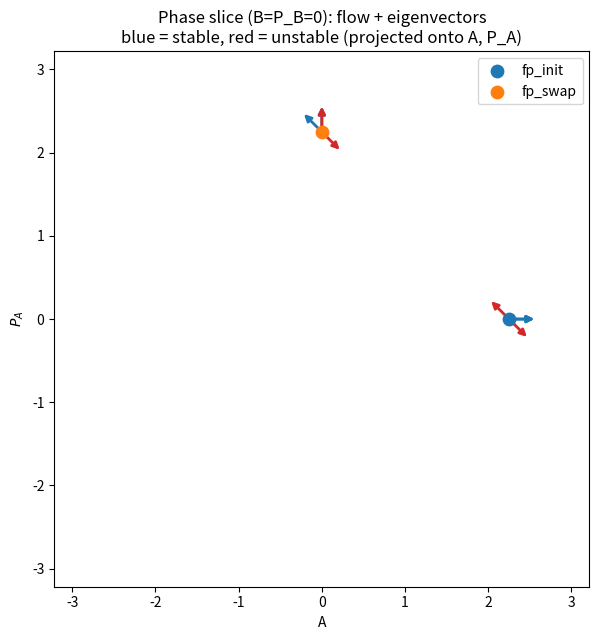
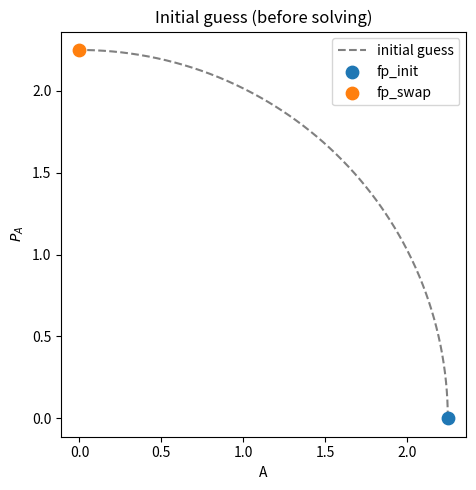
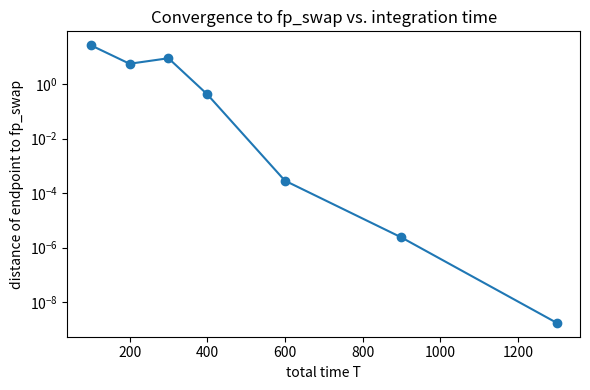
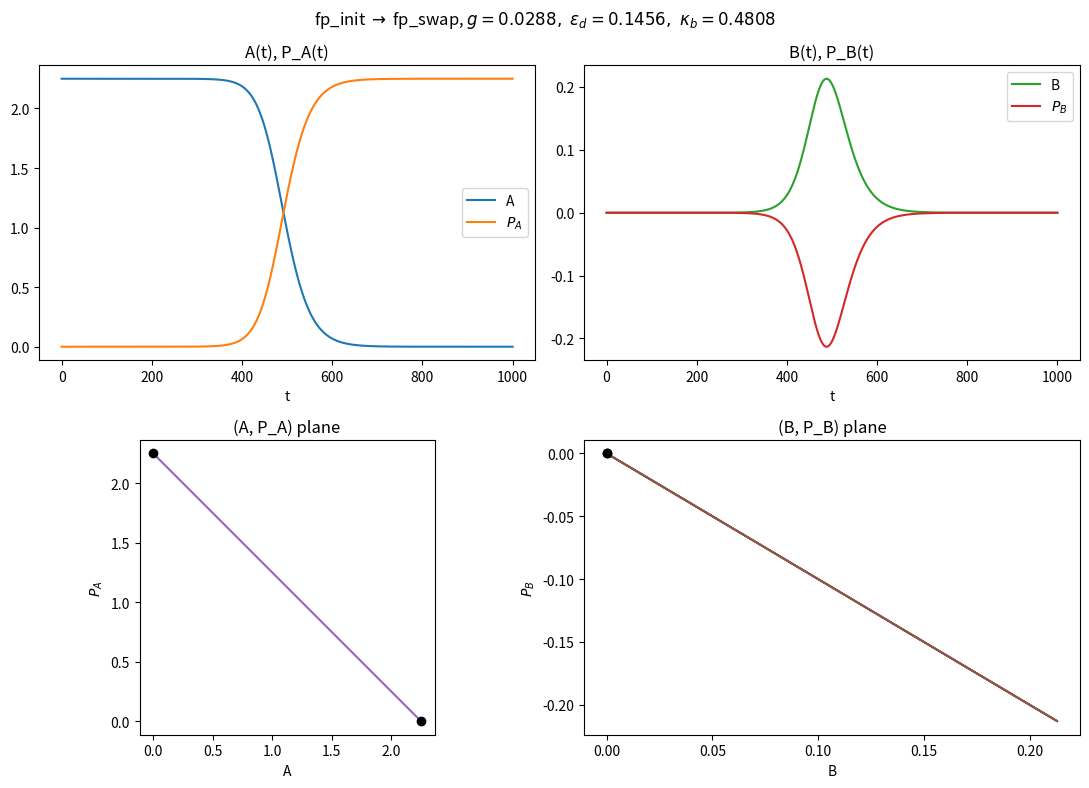
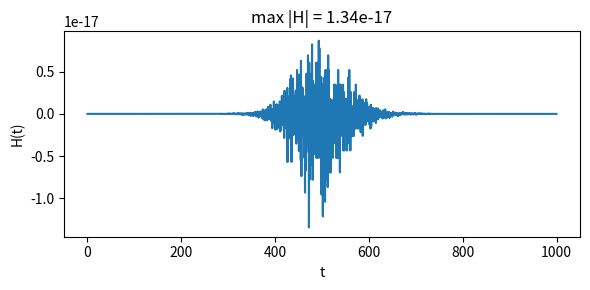

The matplotlib source for these figures, in order:
import numpy as np
from scipy.special import jv
from scipy.integrate import solve_bvp
import matplotlib.pyplot as plt


hbar = 1
e = 1
phi_quantum = 1 / 2

#### Characterization of the circuit ####
w_a = 25.338776456203686
w_b = 2 * w_a

phi_a = 0.11
phi_b = 0.204
E_J = 37.12 * 2 * np.pi

# Environment
kappa_b = 5 / 10.4  # 1/ns, from Leon's paper
eps_p = 0.05
g = np.sin(eps_p) * E_J * phi_a**2 * phi_b       # (Leon's paper)
g2 = jv(1, eps_p) * E_J * phi_a**2 * phi_b        # (Leon's paper)
eps_d = 10.12 * g2

sqrt2 = np.sqrt(2)

# --- Classical (P_A = P_B = 0) fixed points of the two-mode system ---
A0 = np.sqrt(eps_d / g)
fp_init = np.array([A0, 0.0, 0.0, 0.0])            # pointer state 1
fp_fin = np.array([-A0, 0.0, 0.0, 0.0])            # pointer state 2
fp_saddle = np.array([0.0, -sqrt2 * eps_d / kappa_b, 0.0, 0.0])   # classical barrier top

# --- Momentum-space counterpart of fp_init: same "radius" A0^2 = A^2 + P_A^2, but living
#     entirely in the (P_A, P_B) plane instead of the (A, B) plane. This is also an exact
#     fixed point of the full nonlinear system (checked below). ---
fp_swap = np.array([0.0, 0.0, A0, 0.0])
fp_swap_neg = np.array([0.0, 0.0, -A0, 0.0])

print(f"g       = {g:.6f}")
print(f"g2      = {g2:.6f}")
print(f"eps_d   = {eps_d:.6f}")
print(f"kappa_b = {kappa_b:.6f}")
print()
print(f"fp_init    = {fp_init}")
print(f"fp_fin     = {fp_fin}")
print(f"fp_saddle  = {fp_saddle}")
print(f"fp_swap    = {fp_swap}")


def vf(y, g, eps_d, kappa_b):
    """Equations of motion dy/dt for y = (A, B, P_A, P_B)."""
    A, B, PA, PB = y
    dA  = -sqrt2 * g * (A * B - PA * PB)
    dB  = -eps_d / sqrt2 + g * (A**2 + PA**2) / sqrt2 - kappa_b * (B / 2 + PB)
    dPA = -sqrt2 * g * (A * PB - PA * B)
    dPB =  sqrt2 * g * A * PA + kappa_b * PB / 2
    return np.array([dA, dB, dPA, dPB])


def jac(y, g, kappa_b):
    """Analytic Jacobian d(vf)/dy, evaluated at a single point y."""
    A, B, PA, PB = y
    c = sqrt2 * g
    return np.array([
        [-c * B,      -c * A,     c * PB,  c * PA],
        [ c * A, -kappa_b / 2,    c * PA, -kappa_b],
        [-c * PB,     c * PA,     c * B,  -c * A],
        [ c * PA,          0,     c * A,  kappa_b / 2],
    ])


def fun_jac(t, y, g, kappa_b):
    """Vectorized Jacobian for solve_bvp: shape (4, 4, n_points)."""
    A, B, PA, PB = y
    c = sqrt2 * g
    m = y.shape[1]
    zeros, ones = np.zeros(m), np.ones(m)
    return np.array([
        [-c * B,          -c * A,        c * PB,   c * PA],
        [ c * A,  -kappa_b / 2 * ones,   c * PA,  -kappa_b * ones],
        [-c * PB,          c * PA,       c * B,   -c * A],
        [ c * PA,          zeros,        c * A,    kappa_b / 2 * ones],
    ])


def H_of(y, g, eps_d, kappa_b):
    """Conserved Hamiltonian of the doubled system (should be ~0 on any trajectory
    connecting two fixed points that both have H = 0)."""
    A, B, PA, PB = y
    return (-sqrt2 * g * A * B * PA
            + (g * A**2 / sqrt2 - eps_d / sqrt2 - kappa_b * B / 2) * PB
            - kappa_b * PB**2 / 2
            + g * PA**2 * PB / sqrt2)


# sanity check: fp_init, fp_fin, fp_saddle, fp_swap should all be genuine fixed points
for name, fp in [('fp_init', fp_init), ('fp_fin', fp_fin),
                  ('fp_saddle', fp_saddle), ('fp_swap', fp_swap)]:
    print(f"vf({name:10s}) = {vf(fp, g, eps_d, kappa_b)}")


def eig_info(fp, tol=1e-8):
    """Eigen-decomposition of the linearization at fp.

    Returns eigenvalues w, right eigenvectors V (columns), and index lists for the
    stable / unstable subspaces.
    """
    J = jac(np.asarray(fp, dtype=float), g, kappa_b)
    w, V = np.linalg.eig(J)
    s_idx = [i for i in range(4) if w[i].real < -tol]
    u_idx = [i for i in range(4) if w[i].real > tol]
    return w, V, s_idx, u_idx


def stable_unstable_rows(fp, tol=1e-8):
    """Left-eigenvector rows (dual basis) spanning the stable / unstable subspaces.

    Ws @ (y - fp) == 0  <=>  y - fp has no component along the stable eigenvectors
                              (i.e. y sits on the *unstable* manifold, to linear order).
    Wu @ (y - fp) == 0  <=>  y - fp has no component along the unstable eigenvectors
                              (i.e. y sits on the *stable* manifold, to linear order).
    """
    w, V, s_idx, u_idx = eig_info(fp, tol)
    Vinv = np.linalg.inv(V)
    return Vinv[s_idx].real, Vinv[u_idx].real, w, V


def print_eig_table(name, fp):
    w, V, s_idx, u_idx = eig_info(fp)
    print(f"--- {name} = {np.round(fp, 4)} ---")
    for i in range(4):
        kind = 'stable  ' if i in s_idx else ('unstable' if i in u_idx else 'center? ')
        vec = np.round(V[:, i].real, 3)
        print(f"  lambda = {w[i].real:+.5f}  [{kind}]   eigvec (A,B,PA,PB) = {vec}")
    print()

for name, fp in [('fp_init', fp_init), ('fp_swap', fp_swap),
                  ('fp_fin', fp_fin), ('fp_saddle', fp_saddle)]:
    print_eig_table(name, fp)


fig, ax = plt.subplots(figsize=(6.5, 6.5))

# quiver of the (A, P_A) slice at B = P_B = 0
lim = 1.3 * A0
grid = np.linspace(-lim, lim, 25)
AA, PPA = np.meshgrid(grid, grid)
dA = np.zeros_like(AA)
dPA = np.zeros_like(AA)
for i in range(AA.shape[0]):
    for j in range(AA.shape[1]):
        d = vf([AA[i, j], 0.0, PPA[i, j], 0.0], g, eps_d, kappa_b)
        dA[i, j], dPA[i, j] = d[0], d[2]
speed = np.hypot(dA, dPA)
ax.quiver(AA, PPA, dA / speed, dPA / speed, speed, cmap='Greys', pivot='mid', alpha=0.6)

for name, fp, color in [('fp_init', fp_init, 'C0'), ('fp_swap', fp_swap, 'C1')]:
    ax.scatter(fp[0], fp[2], color=color, s=80, zorder=5, label=name)
    w, V, s_idx, u_idx = eig_info(fp)
    for i in s_idx:
        v = V[[0, 2], i].real
        v = v / np.linalg.norm(v) * 0.15 * A0
        ax.annotate('', xy=(fp[0] + v[0], fp[2] + v[1]), xytext=(fp[0], fp[2]),
                    arrowprops=dict(arrowstyle='-|>', color='tab:blue', lw=2))
    for i in u_idx:
        v = V[[0, 2], i].real
        v = v / np.linalg.norm(v) * 0.15 * A0
        ax.annotate('', xy=(fp[0] + v[0], fp[2] + v[1]), xytext=(fp[0], fp[2]),
                    arrowprops=dict(arrowstyle='-|>', color='tab:red', lw=2))

ax.set_xlabel('A')
ax.set_ylabel(r'$P_A$')
ax.set_title('Phase slice (B=P_B=0): flow + eigenvectors\n'
             'blue = stable, red = unstable (projected onto A, P_A)')
ax.legend(loc='upper right')
ax.set_aspect('equal')
plt.tight_layout()
plt.show()


def make_bc(fp_source, fp_target):
    """Boundary conditions for a heteroclinic connection fp_source -> fp_target:
      - leave fp_source tangent to its unstable manifold
      - arrive at fp_target tangent to its stable manifold
    """
    Ws_source, _, _, _ = stable_unstable_rows(fp_source)
    _, Wu_target, _, _ = stable_unstable_rows(fp_target)

    def bc(ya, yb):
        c0 = Ws_source @ (ya - fp_source)
        c1 = Wu_target @ (yb - fp_target)
        return np.concatenate([c0, c1])
    return bc


def make_bc_jac(fp_source, fp_target):
    Ws_source, _, _, _ = stable_unstable_rows(fp_source)
    _, Wu_target, _, _ = stable_unstable_rows(fp_target)

    def bc_jac(ya, yb):
        dya = np.vstack([Ws_source, np.zeros_like(Wu_target)])
        dyb = np.vstack([np.zeros_like(Ws_source), Wu_target])
        return dya, dyb
    return bc_jac


def initial_guess(T, N=400):
    t = np.linspace(0, T, N)
    s = t / T
    smoothstep = 3 * s**2 - 2 * s**3         # zero slope at both ends
    phi = smoothstep * np.pi / 2
    A = A0 * np.cos(phi)
    PA = A0 * np.sin(phi)
    B = np.zeros(N)
    PB = np.zeros(N)
    return t, np.vstack([A, B, PA, PB])


t_guess, y0_guess = initial_guess(T=600)

fig, ax = plt.subplots(figsize=(5, 5))
ax.plot(y0_guess[0], y0_guess[2], '--', color='gray', label='initial guess')
ax.scatter(*fp_init[[0, 2]], color='C0', s=80, zorder=5, label='fp_init')
ax.scatter(*fp_swap[[0, 2]], color='C1', s=80, zorder=5, label='fp_swap')
ax.set_xlabel('A'); ax.set_ylabel(r'$P_A$')
ax.set_title('Initial guess (before solving)')
ax.legend(); ax.set_aspect('equal')
plt.tight_layout()
plt.show()


bc = make_bc(fp_init, fp_swap)
fun = lambda t, y: vf(y, g, eps_d, kappa_b)

T_scan = [100, 200, 300, 400, 600, 900, 1300]
dist_scan = []
for T in T_scan:
    t_g, y_g = initial_guess(T)
    sol = solve_bvp(fun, bc, t_g, y_g, tol=1e-6, max_nodes=60000, verbose=0)
    dist_scan.append(np.linalg.norm(sol.y[:, -1] - fp_swap))

fig, ax = plt.subplots(figsize=(6, 4))
ax.semilogy(T_scan, dist_scan, 'o-')
ax.set_xlabel('total time T')
ax.set_ylabel('distance of endpoint to fp_swap')
ax.set_title('Convergence to fp_swap vs. integration time')
plt.tight_layout()
plt.show()


# Final, accurate solve at a T long enough to have converged (see scan above)
T = 1000.0
t_guess, y0_guess = initial_guess(T, N=400)

bc = make_bc(fp_init, fp_swap)
bc_jac = make_bc_jac(fp_init, fp_swap)

sol = solve_bvp(fun, bc, t_guess, y0_guess,
                 fun_jac=lambda t, y: fun_jac(t, y, g, kappa_b),
                 bc_jac=bc_jac,
                 tol=1e-10, max_nodes=200000, verbose=2)

print()
print("start :", sol.y[:, 0], " vs fp_init  =", fp_init)
print("end   :", sol.y[:, -1], " vs fp_swap =", fp_swap)


t_plot = np.linspace(sol.x[0], sol.x[-1], 3000)
A, B, PA, PB = sol.sol(t_plot)

fig, axes = plt.subplots(2, 2, figsize=(11, 8))

axes[0, 0].plot(t_plot, A, label='A')
axes[0, 0].plot(t_plot, PA, label=r'$P_A$')
axes[0, 0].set_xlabel('t'); axes[0, 0].legend(); axes[0, 0].set_title('A(t), P_A(t)')

axes[0, 1].plot(t_plot, B, label='B', color='C2')
axes[0, 1].plot(t_plot, PB, label=r'$P_B$', color='C3')
axes[0, 1].set_xlabel('t'); axes[0, 1].legend(); axes[0, 1].set_title('B(t), P_B(t)')

axes[1, 0].plot(A, PA, color='C4')
axes[1, 0].scatter([fp_init[0], fp_swap[0]], [fp_init[2], fp_swap[2]], color='k', zorder=5)
axes[1, 0].set_xlabel('A'); axes[1, 0].set_ylabel(r'$P_A$'); axes[1, 0].set_title('(A, P_A) plane')
axes[1, 0].set_aspect('equal')

axes[1, 1].plot(B, PB, color='C5')
axes[1, 1].scatter([fp_init[1], fp_swap[1]], [fp_init[3], fp_swap[3]], color='k', zorder=5)
axes[1, 1].set_xlabel('B'); axes[1, 1].set_ylabel(r'$P_B$'); axes[1, 1].set_title('(B, P_B) plane')

plt.suptitle(rf'fp_init $\to$ fp_swap, $g={g:.4f},\ \epsilon_d={eps_d:.4f},\ \kappa_b={kappa_b:.4f}$')
plt.tight_layout()
plt.show()


# Hamiltonian should stay ~0 along the whole path (both endpoints have H = 0)
Hvals = H_of(sol.sol(t_plot), g, eps_d, kappa_b)

plt.figure(figsize=(6, 3))
plt.plot(t_plot, Hvals)
plt.xlabel('t'); plt.ylabel('H(t)')
plt.title(f'max |H| = {np.max(np.abs(Hvals)):.2e}')
plt.tight_layout()
plt.show()
